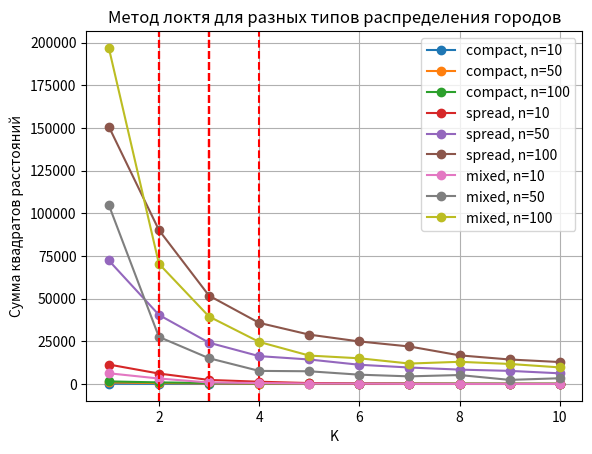

This chart was generated by the following Python code:
import math, random, time
import matplotlib.pyplot as plt

def kmeans(cities, K, iters=50):
    centers = random.sample(cities, K)
    for _ in range(iters):
        clusters = [[] for _ in range(K)]
        for i,(x,y) in enumerate(cities):
            idx = min(range(K), key=lambda j: math.hypot(x-centers[j][0], y-centers[j][1]))
            clusters[idx].append(i)
        new_centers = [(sum(cities[i][0] for i in c)/len(c),
                        sum(cities[i][1] for i in c)/len(c)) for c in clusters]
        if new_centers == centers: break
        centers = new_centers
    return clusters, centers

def inertia(cities, clusters, centers):
    return sum((cities[i][0]-centers[k][0])**2 + (cities[i][1]-centers[k][1])**2
               for k,c in enumerate(clusters) for i in c)

def find_elbow(errs):
    diffs = [errs[i-1]-errs[i] for i in range(1,len(errs))]
    for i in range(1,len(diffs)):
        if diffs[i] < 0.5*diffs[i-1]:
            return i+1
    return errs.index(min(errs))+1
def generate_cities(type_, n):
    cities = []
    if type_=="compact":
        for _ in range(n):
            x = random.uniform(0,10)
            y = random.uniform(0,10)
            cities.append((x,y))
    elif type_=="spread":
        for _ in range(n):
            x = random.uniform(0,100)
            y = random.uniform(0,100)
            cities.append((x,y))
    elif type_=="mixed":
        for _ in range(n//2):
            x = random.uniform(0,10)
            y = random.uniform(0,10)
            cities.append((x,y))
        for _ in range(n - n//2):
            x = random.uniform(0,100)
            y = random.uniform(0,100)
            cities.append((x,y))
    return cities

random.seed(42)
test_types = ["compact","spread","mixed"]
n_cities_list = [10,50,100]

for test_type in test_types:
    for n_cities in n_cities_list:
        cities = generate_cities(test_type, n_cities)
        Ks = range(1, min(10,len(cities))+1)
        errs = []
        start = time.time()
        for K in Ks:
            best_err = float('inf')
            for _ in range(3):
                cl, cen = kmeans(cities, K)
                e = inertia(cities, cl, cen)
                if e < best_err: best_err = e
            errs.append(best_err)
        elapsed = time.time() - start
        recommended_K = find_elbow(errs)
        print(f"Тест: {test_type}, города={n_cities}, время={elapsed:.2f}s, рекомендуемое K={recommended_K}")
        print("Суммы квадратов:", ["{:.2f}".format(e) for e in errs])

        plt.plot(list(Ks), errs, marker='o', label=f"{test_type}, n={n_cities}")
        plt.axvline(recommended_K, color='red', linestyle='--')
plt.xlabel("K")
plt.ylabel("Сумма квадратов расстояний")
plt.title("Метод локтя для разных типов распределения городов")
plt.legend()
plt.grid()
plt.show()
